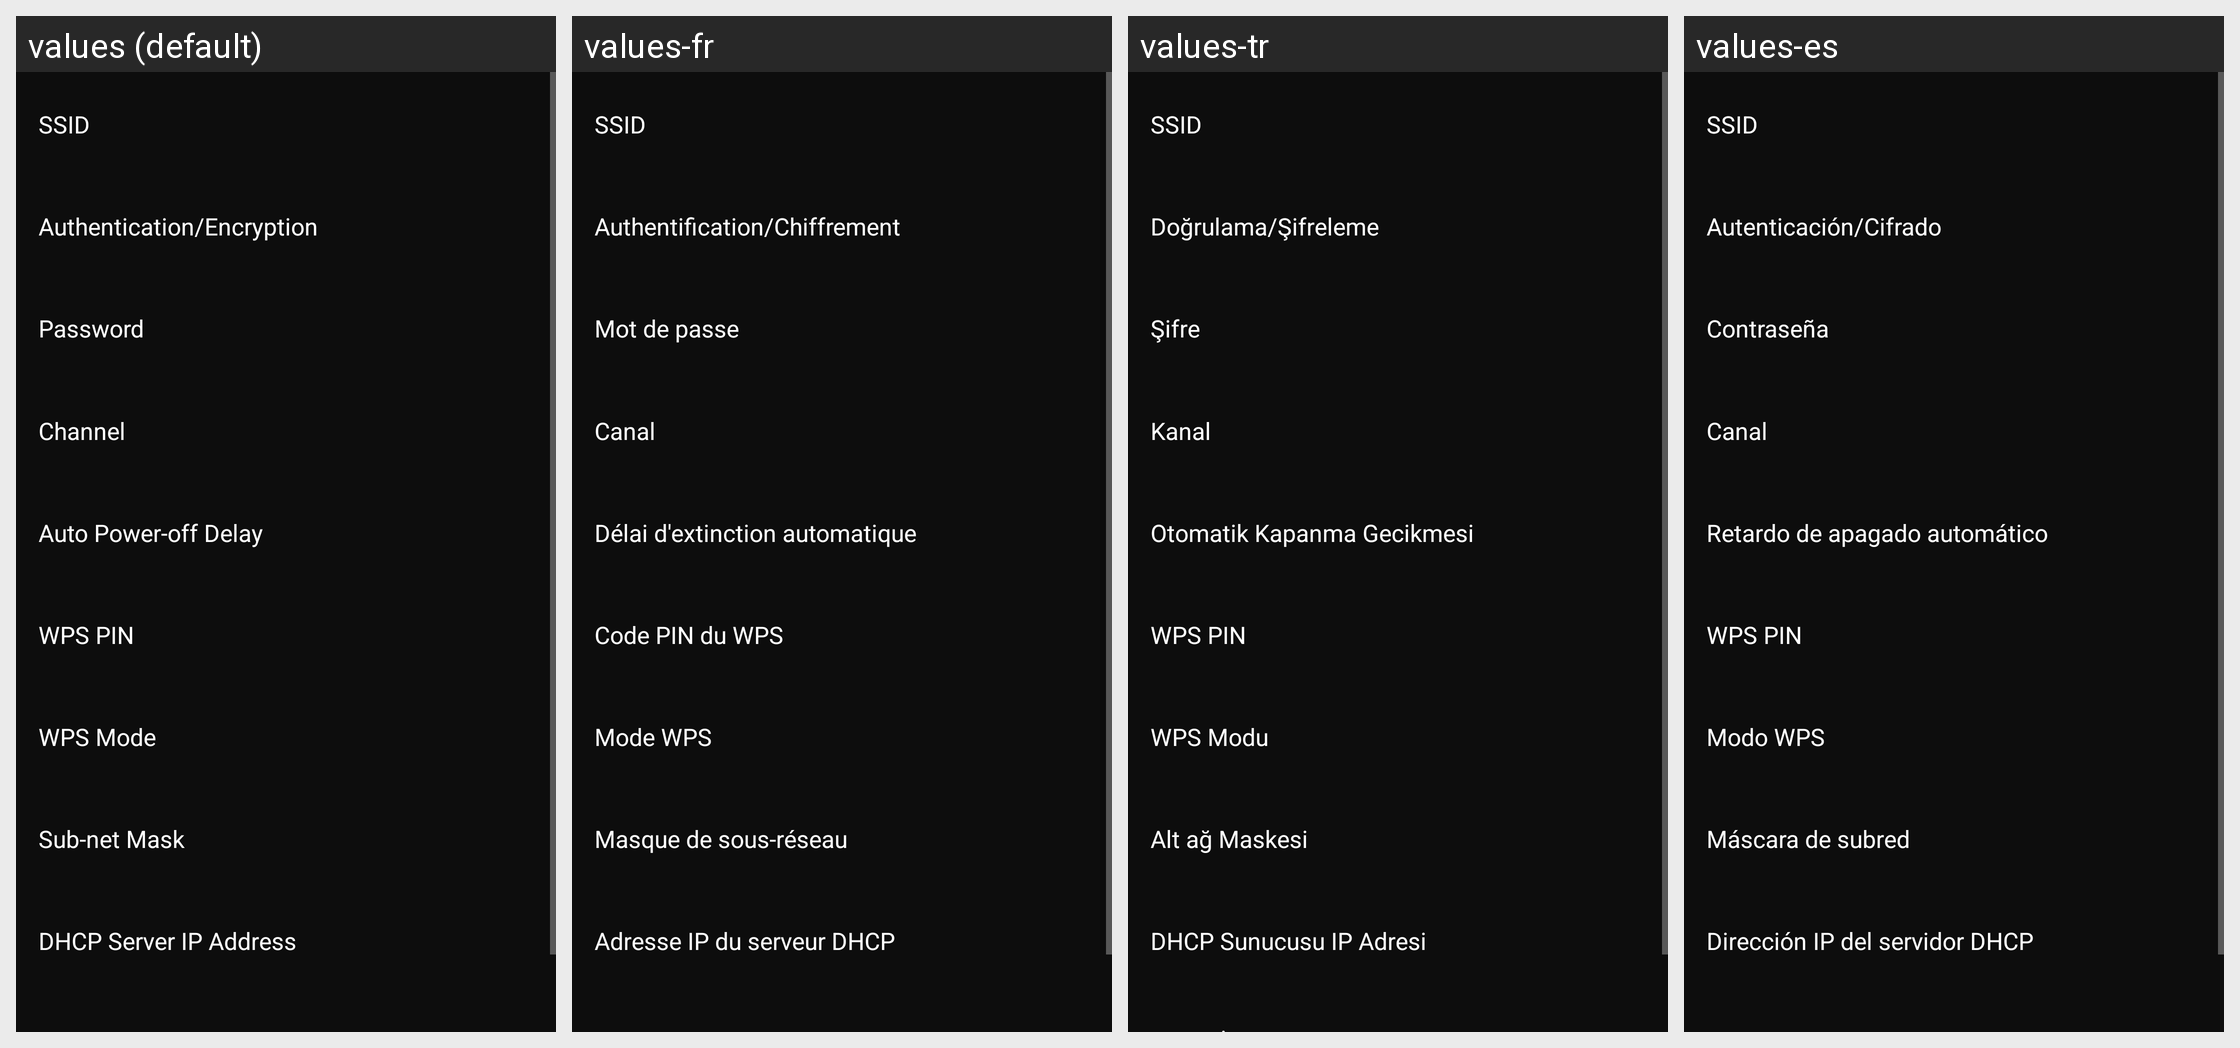

The Android screen above is rendered under several locales of the same app. Produce the string resources it draws, with the default and per-locale values.
Android screen res/layout/wmu_current_settings.xml rendered under 4 locales, left to right: values (default), values-fr, values-tr, values-es. Device: Nexus 5 (rendered at 1080×1920; each locale shown at half size, 540×960, under a caption strip naming it); theme AppTheme.
Other locales in the repository, not shown: values-af, values-am, values-ar, values-as, values-az, values-be, values-bg, values-bn, values-bs, values-ca, values-cs, values-da, values-el, values-en-rCA, values-en-rGB, values-en-rIN, values-en-rXC, values-es-rUS, values-et, values-eu, values-fa, values-fi, values-fr-rCA, values-gl, values-gu, values-hi, values-hr, values-hu, values-hy, values-in, values-is, values-iw, values-ka, values-kk, values-km, values-kn, values-ky, values-lo, values-lt, values-lv, values-mk, values-ml, values-mn, values-mr, values-ms, values-my, values-nb, values-ne, values-nl, values-or, values-pa, values-pl, values-pt, values-pt-rBR, values-pt-rPT, values-ro, values-ru, values-si, values-sk, values-sl, values-sq, values-sr, values-sv, values-sw, values-ta, values-te, values-th, values-tl, values-uk, values-ur, values-uz, values-vi, values-zh-rCN, values-zh-rHK, values-zu.
Strings drawn on this screen, with the default value and each locale's value (text and hints the layout hard-codes, and strings that could not be matched under every locale, appear in the picture but are not listed):

MID_COMMON_SSID
  values: SSID
  values-fr: SSID
  values-tr: SSID
  values-es: SSID

MID_COMMON_AUTHENTICATION
  values: Authentication/Encryption
  values-fr: Authentification/Chiffrement
  values-tr: Doğrulama/Şifreleme
  values-es: Autenticación/Cifrado

MID_COMMON_PASSWORD
  values: Password
  values-fr: Mot de passe
  values-tr: Şifre
  values-es: Contraseña

MID_COMMON_CHANNEL
  values: Channel
  values-fr: Canal
  values-tr: Kanal
  values-es: Canal

MID_COMMON_AUTO_POWEROFF_DELAY
  values: Auto Power-off Delay
  values-fr: Délai d'extinction automatique
  values-tr: Otomatik Kapanma Gecikmesi
  values-es: Retardo de apagado automático

MID_COMMON_WPS_PIN
  values: WPS PIN
  values-fr: Code PIN du WPS
  values-tr: WPS PIN
  values-es: WPS PIN

MID_COMMON_WPS_MODE
  values: WPS Mode
  values-fr: Mode WPS
  values-tr: WPS Modu
  values-es: Modo WPS

MID_COMMON_SUBNET_MASK
  values: Sub-net Mask
  values-fr: Masque de sous-réseau
  values-tr: Alt ağ Maskesi
  values-es: Máscara de subred

MID_COMMON_DHCP_SERVER_IP_ADRESS
  values: DHCP Server IP Address
  values-fr: Adresse IP du serveur DHCP
  values-tr: DHCP Sunucusu IP Adresi
  values-es: Dirección IP del servidor DHCP
